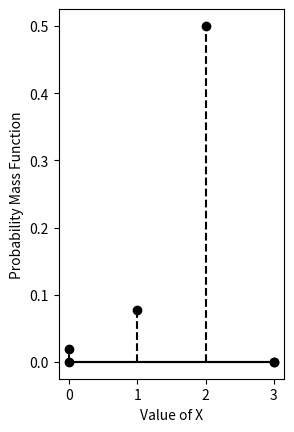

Write the Python code that produced this figure. (Note: this script raises an exception after producing the figure.)
def line_gen(A,B):
    len =10
    dim = A.shape[0]
    x_AB = np.zeros((dim,len))
    lam_1 = np.linspace(0,1,len)
    for i in range(len):
        temp1 = A + lam_1[i]*(B-A)
        x_AB[:,i]= temp1.T
    return x_AB

#Function for batch usage of line_gen
def batch_plot(A, B):
    len = A.shape[0]
    for i in range(len):
        x_AB = line_gen(A[i, :], B[i, :])
        plt.plot(x_AB[0, :], x_AB[1, :], 'k-')

import numpy as np
import matplotlib.pyplot as plt
from matplotlib.pyplot import stem

#Arrays for PMF
X = np.array([0, 1, 2, 3])
Y = np.array([1/52, 1/13, 1/2, 0])
Z = np.cumsum(Y)

#Extra points
X_pmf = np.array([0, 3])
Y_pmf = np.array([0, 0])
X_cdf = np.array([-1, 0, 3])
Y_cdf = np.array([0, 0, 1])

#Arrays for ticks
T = np.array([-1, 0, 1, 2, 3])

#Plotting the PMF
plt.subplot(1, 2, 1)
plt.xlabel('Value of X')
plt.ylabel('Probability Mass Function')
plt.xticks(T)
stem(X, Y, linefmt='k--', markerfmt='ko', basefmt='k-')
stem(X_pmf, Y_pmf, linefmt='k--', markerfmt='ko', basefmt='k-')


plt.savefig('C:/Users/<user>/AI1110 ASSIGNMENTS/Assignment 4/Code/pmf2.png')